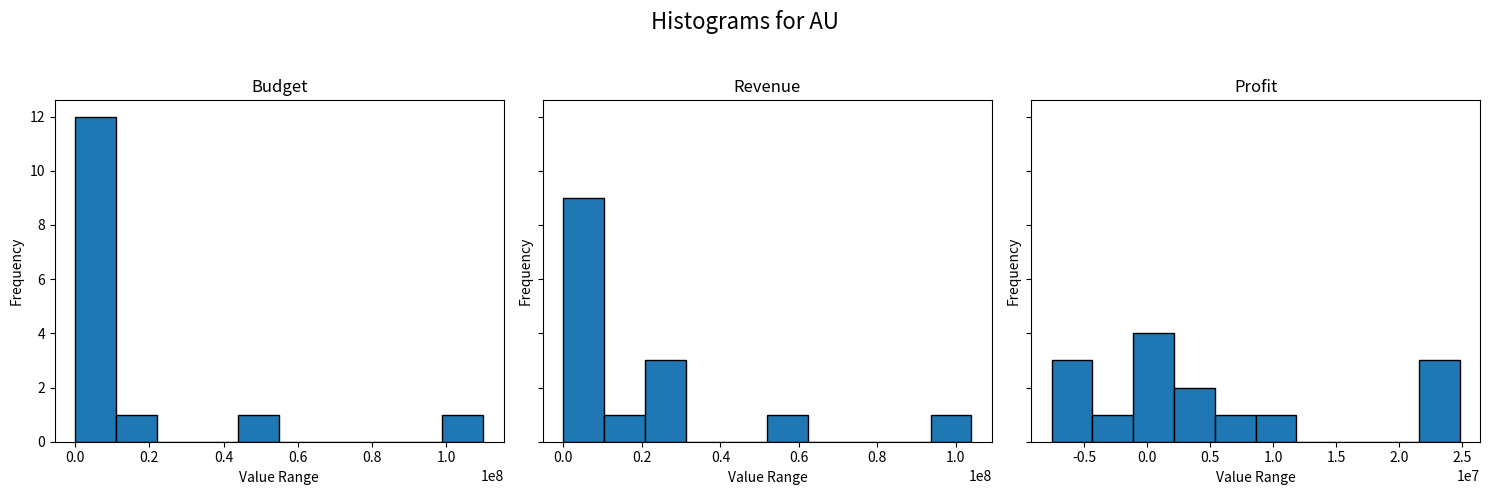
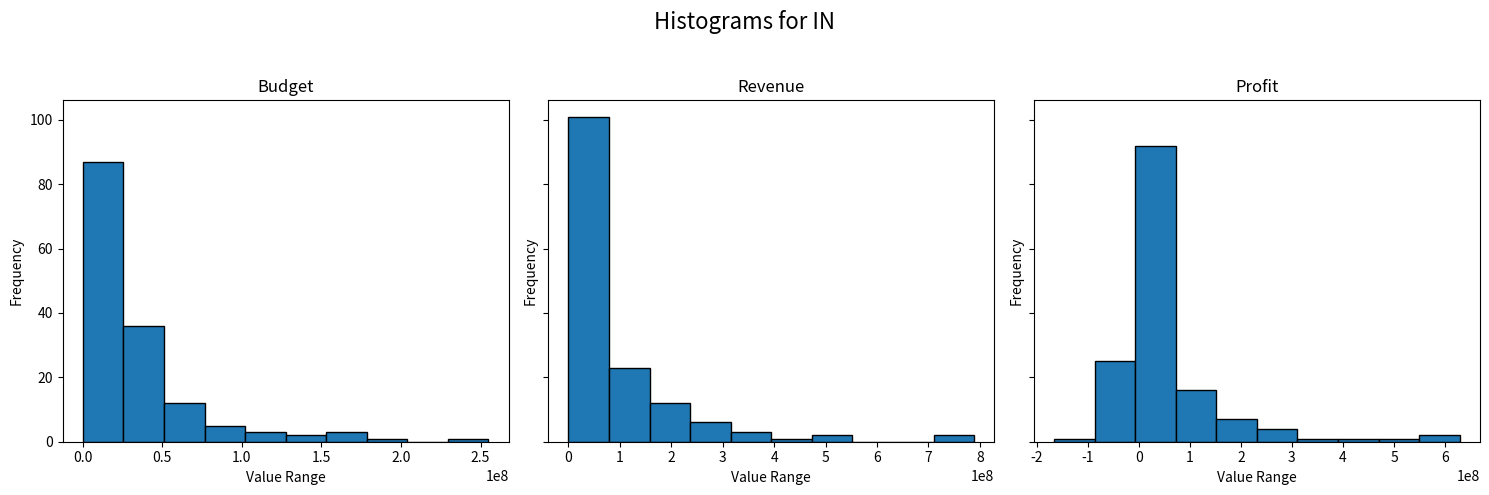
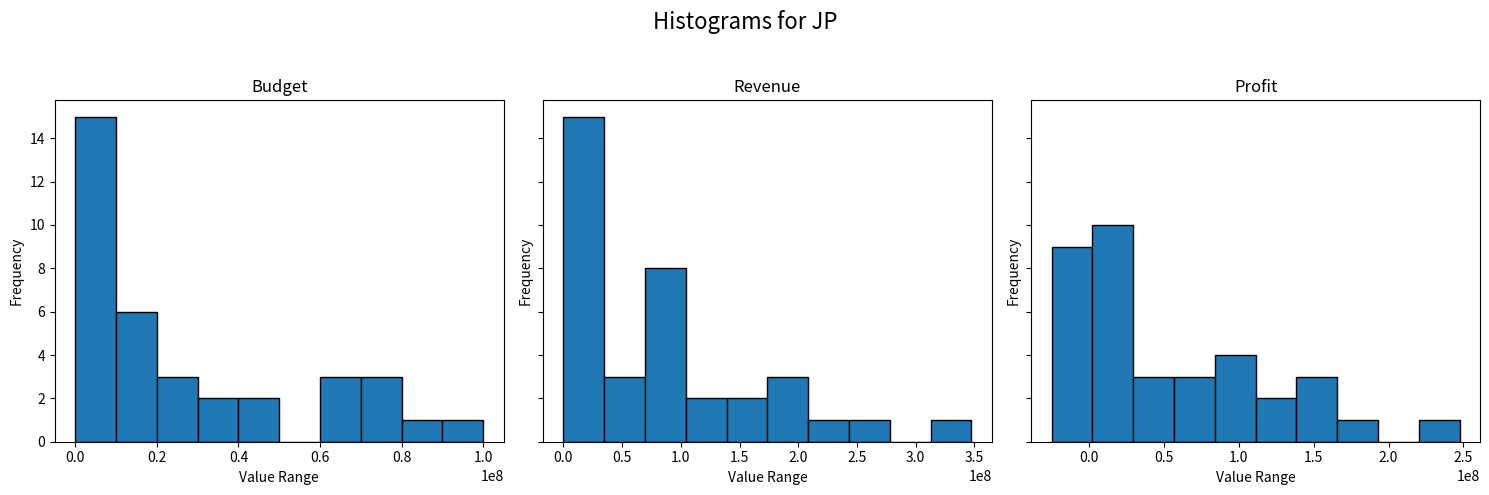
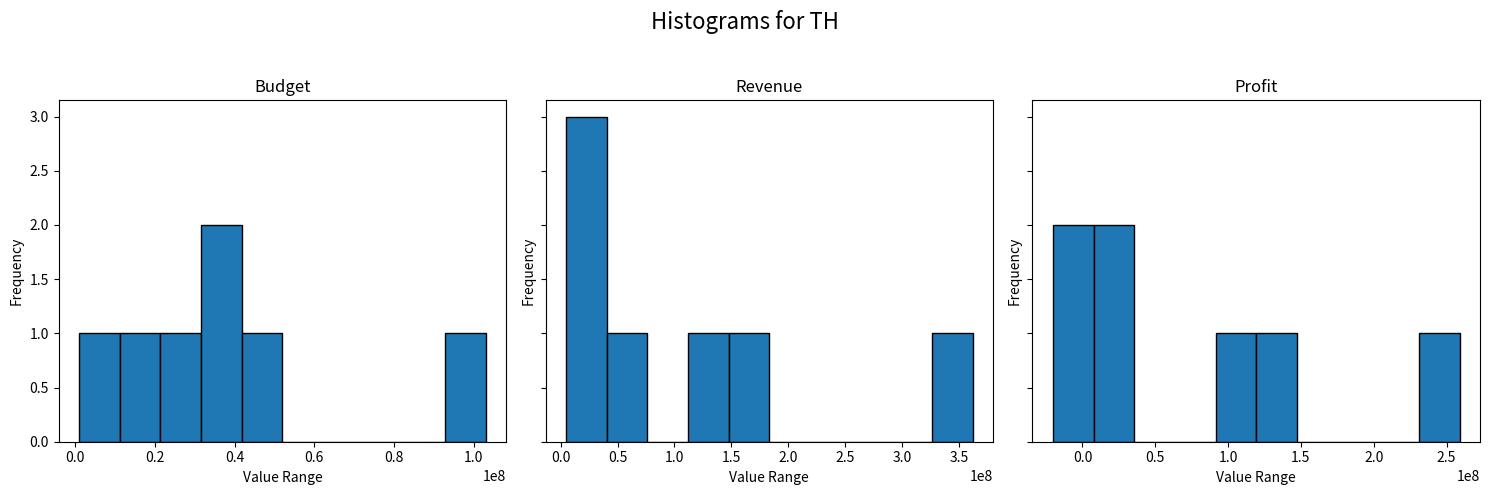
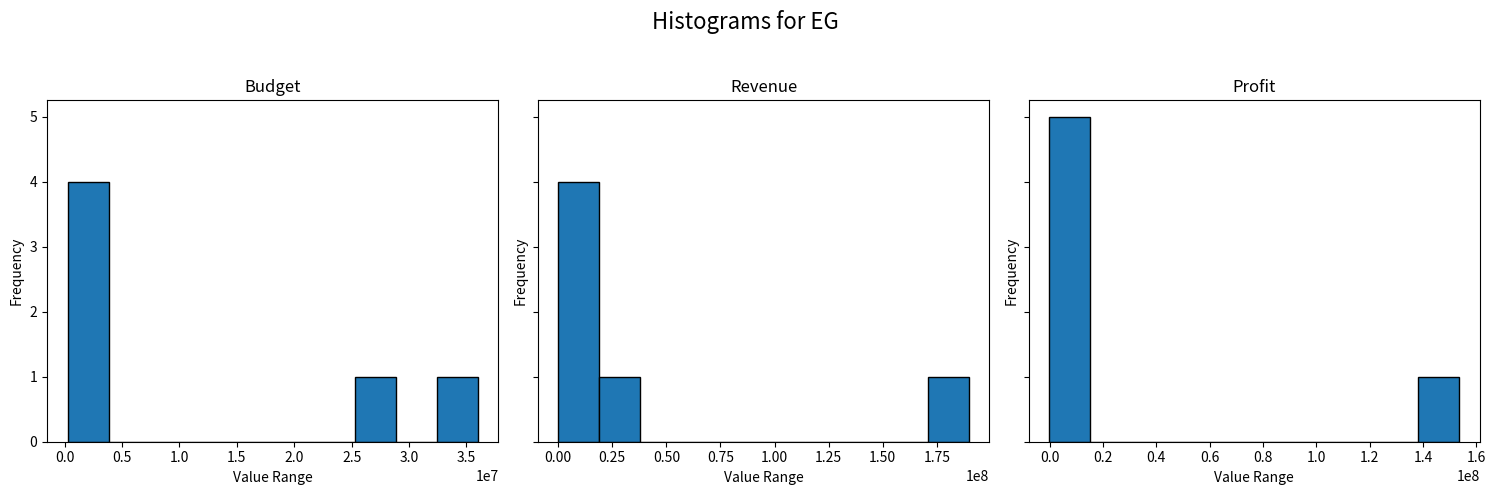
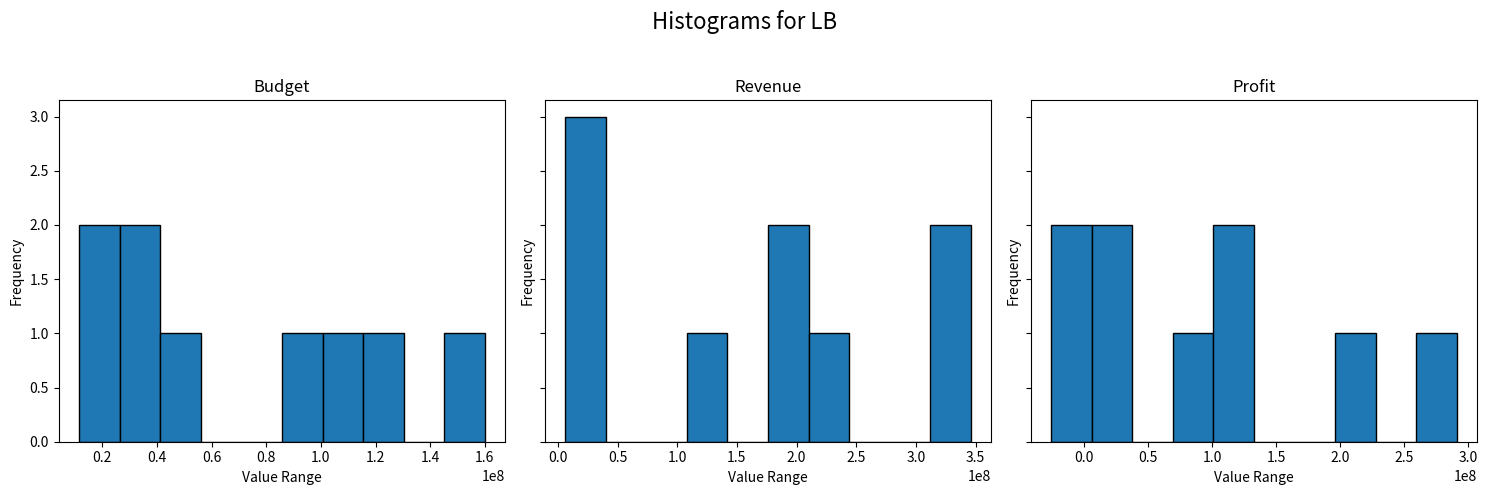
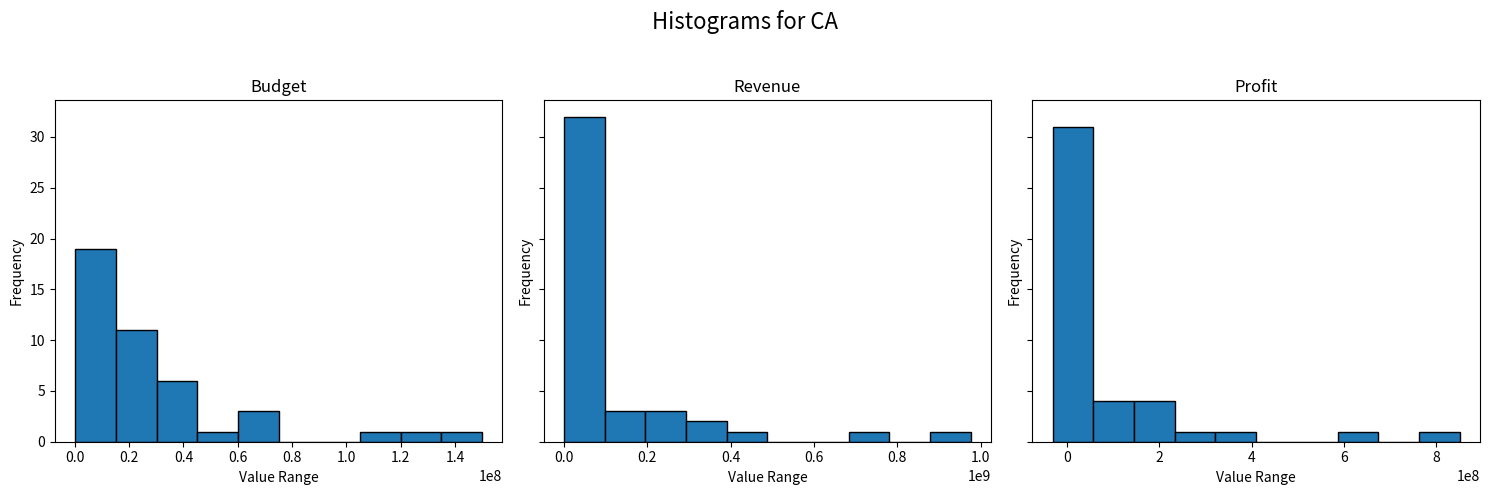
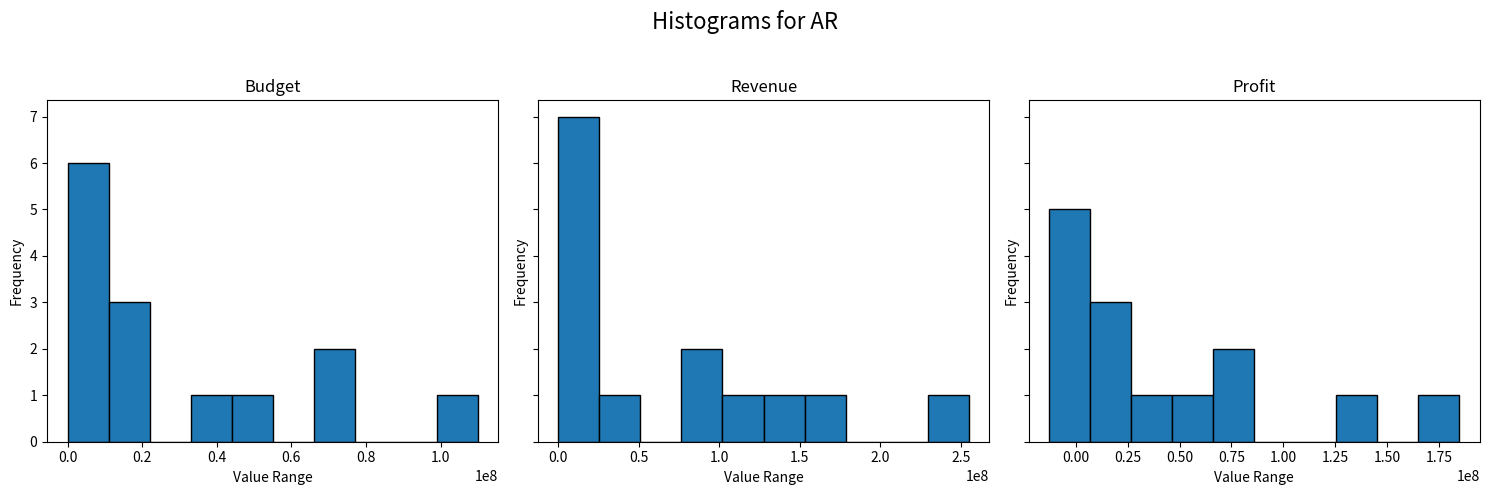
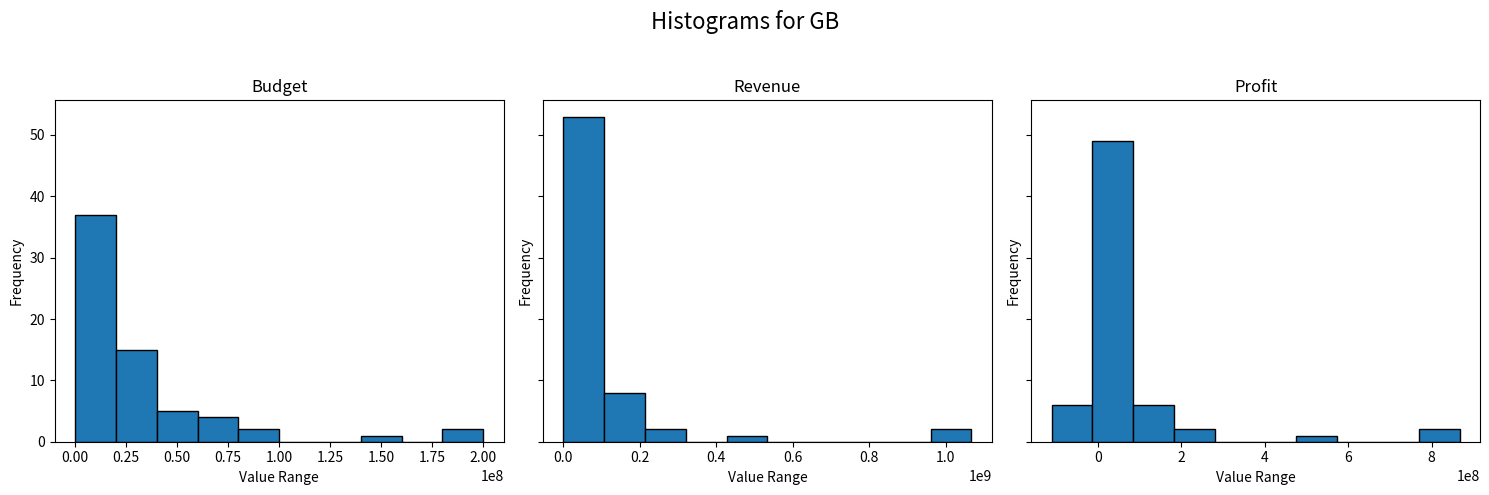
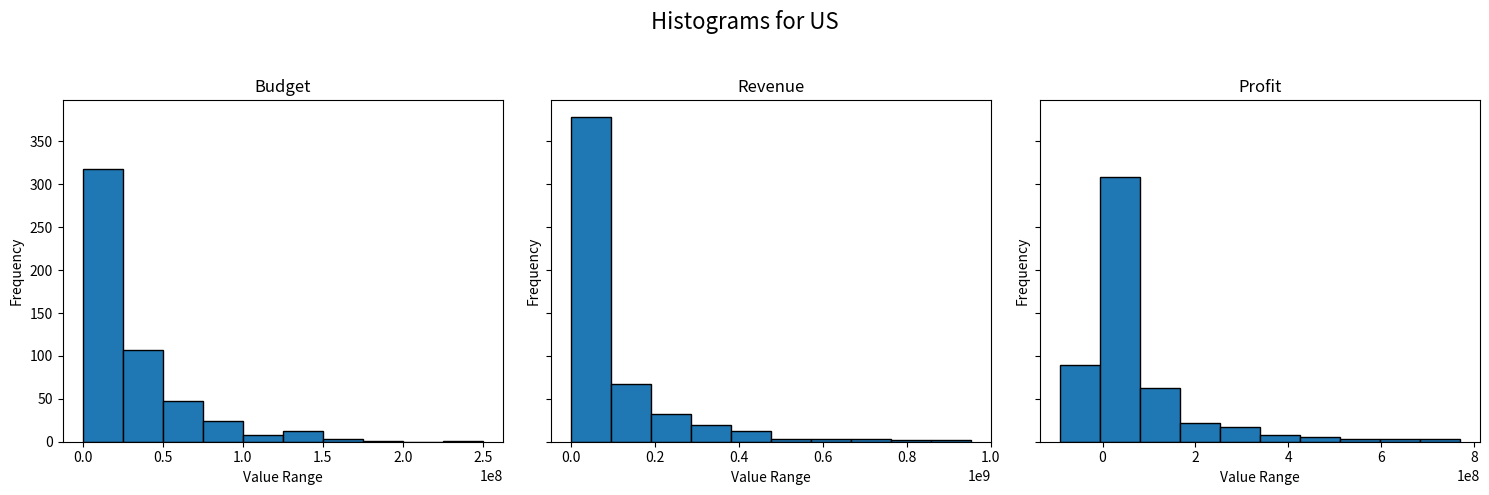
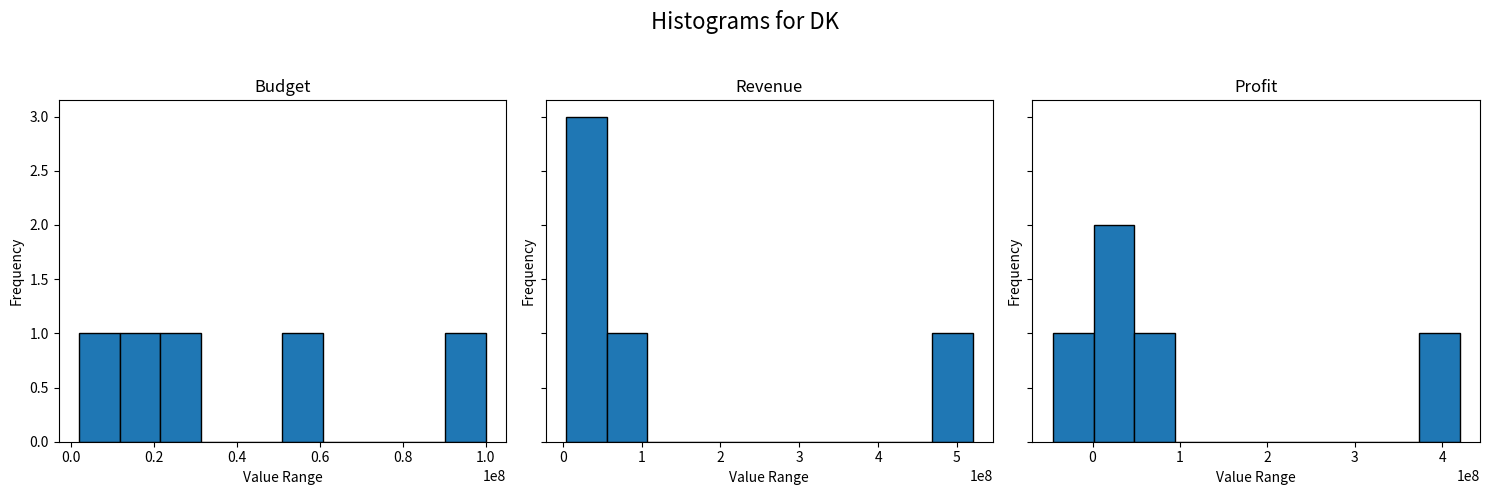

Write Python code to recreate these figures, in order.
import matplotlib.pyplot as plt
import numpy as np


# Example histogram data for two countries (replace with your data):
histogram_data = {
    "AU": {
    "Budget": {
        "bins": [450.00, 11000405.00, 22000360.00, 33000315.00, 44000270.00, 55000225.00, 66000180.00, 77000135.00, 88000090.00, 99000045.00, 110000000.00],
        "counts": [12, 1, 0, 0, 1, 0, 0, 0, 0, 1]
    },
    "Revenue": {
        "bins": [288.00, 10395405.30, 20790522.60, 31185639.90, 41580757.20, 51975874.50, 62370991.80, 72766109.10, 83161226.40, 93556343.70, 103951461.00],
        "counts": [9, 1, 3, 0, 0, 1, 0, 0, 0, 1]
    },
    "Profit": {
        "bins": [-7601372.00, -4364234.80, -1127097.60, 2110039.60, 5347176.80, 8584314.00, 11821451.20, 15058588.40, 18295725.60, 21532862.80, 24770000.00],
        "counts": [3, 1, 4, 2, 1, 1, 0, 0, 0, 3]
    }
},
"IN": {
    "Budget": {
        "bins": [1.00, 25500000.90, 51000000.80, 76500000.70, 102000000.60, 127500000.50, 153000000.40, 178500000.30, 204000000.20, 229500000.10, 255000000.00],
        "counts": [87, 36, 12, 5, 3, 2, 3, 1, 0, 1]
    },
    "Revenue": {
        "bins": [4.00, 78867988.60, 157735973.20, 236603957.80, 315471942.40, 394339927.00, 473207911.60, 552075896.20, 630943880.80, 709811865.40, 788679850.00],
        "counts": [101, 23, 12, 6, 3, 1, 2, 0, 0, 2]
    },
    "Profit": {
        "bins": [-165710090.00, -86271096.00, -6832102.00, 72606892.00, 152045886.00, 231484880.00, 310923874.00, 390362868.00, 469801862.00, 549240856.00, 628679850.00],
        "counts": [1, 25, 92, 16, 7, 4, 1, 1, 1, 2]
    }
},
"JP": {
    "Budget": {
        "bins": [50.00, 10000045.00, 20000040.00, 30000035.00, 40000030.00, 50000025.00, 60000020.00, 70000015.00, 80000010.00, 90000005.00, 100000000.00],
        "counts": [15, 6, 3, 2, 2, 0, 3, 3, 1, 1]
    },
    "Revenue": {
        "bins": [83.00, 34745264.10, 69490445.20, 104235626.30, 138980807.40, 173725988.50, 208471169.60, 243216350.70, 277961531.80, 312706712.90, 347451894.00],
        "counts": [15, 3, 8, 2, 2, 3, 1, 1, 0, 1]
    },
    "Profit": {
        "bins": [-24958633.00, 2282419.70, 29523472.40, 56764525.10, 84005577.80, 111246630.50, 138487683.20, 165728735.90, 192969788.60, 220210841.30, 247451894.00],
        "counts": [9, 10, 3, 3, 4, 2, 3, 1, 0, 1]
    }
},
"TH": {
    "Budget": {
        "bins": [1000000.00, 11200000.00, 21400000.00, 31600000.00, 41800000.00, 52000000.00, 62200000.00, 72400000.00, 82600000.00, 92800000.00, 103000000.00],
        "counts": [1, 1, 1, 2, 1, 0, 0, 0, 0, 1]
    },
    "Revenue": {
        "bins": [4644108.00, 40379704.40, 76115300.80, 111850897.20, 147586493.60, 183322090.00, 219057686.40, 254793282.80, 290528879.20, 326264475.60, 362000072.00],
        "counts": [3, 1, 0, 1, 1, 0, 0, 0, 0, 1]
    },
    "Profit": {
        "bins": [-20355892.00, 7579704.40, 35515300.80, 63450897.20, 91386493.60, 119322090.00, 147257686.40, 175193282.80, 203128879.20, 231064475.60, 259000072.00],
        "counts": [2, 2, 0, 0, 1, 1, 0, 0, 0, 1]
    }
},
"EG": {
    "Budget": {
        "bins": [250000.00, 3825000.00, 7400000.00, 10975000.00, 14550000.00, 18125000.00, 21700000.00, 25275000.00, 28850000.00, 32425000.00, 36000000.00],
        "counts": [4, 0, 0, 0, 0, 0, 0, 1, 0, 1]
    },
    "Revenue": {
        "bins": [56825.00, 19022385.70, 37987946.40, 56953507.10, 75919067.80, 94884628.50, 113850189.20, 132815749.90, 151781310.60, 170746871.30, 189712432.00],
        "counts": [4, 1, 0, 0, 0, 0, 0, 0, 0, 1]
    },
    "Profit": {
        "bins": [-193175.00, 15197385.70, 30587946.40, 45978507.10, 61369067.80, 76759628.50, 92150189.20, 107540749.90, 122931310.60, 138321871.30, 153712432.00],
        "counts": [5, 0, 0, 0, 0, 0, 0, 0, 0, 1]
    }
},
"LB": {
    "Budget": {
        "bins": [11500000.00, 26350000.00, 41200000.00, 56050000.00, 70900000.00, 85750000.00, 100600000.00, 115450000.00, 130300000.00, 145150000.00, 160000000.00],
        "counts": [2, 2, 1, 0, 0, 1, 1, 1, 0, 1]
    },
    "Revenue": {
        "bins": [5914908.00, 39931394.50, 73947881.00, 107964367.50, 141980854.00, 175997340.50, 210013827.00, 244030313.50, 278046800.00, 312063286.50, 346079773.00],
        "counts": [3, 0, 0, 1, 0, 2, 1, 0, 0, 2]
    },
    "Profit": {
        "bins": [-26085092.00, 5631394.50, 37347881.00, 69064367.50, 100780854.00, 132497340.50, 164213827.00, 195930313.50, 227646800.00, 259363286.50, 291079773.00],
        "counts": [2, 2, 0, 1, 2, 0, 0, 1, 0, 1]
    }
},
"CA": {
    "Budget": {
        "bins": [100000.00, 15090000.00, 30080000.00, 45070000.00, 60060000.00, 75050000.00, 90040000.00, 105030000.00, 120020000.00, 135010000.00, 150000000.00],
        "counts": [19, 11, 6, 1, 3, 0, 0, 1, 1, 1]
    },
    "Revenue": {
        "bins": [100.00, 97647645.00, 195295190.00, 292942735.00, 390590280.00, 488237825.00, 585885370.00, 683532915.00, 781180460.00, 878828005.00, 976475550.00],
        "counts": [32, 3, 3, 2, 1, 0, 0, 1, 0, 1]
    },
    "Profit": {
        "bins": [-31370522.00, 56914085.20, 145198692.40, 233483299.60, 321767906.80, 410052514.00, 498337121.20, 586621728.40, 674906335.60, 763190942.80, 851475550.00],
        "counts": [31, 4, 4, 1, 1, 0, 0, 1, 0, 1]
    }
},
"AR": {
    "Budget": {
        "bins": [93.00, 11000083.70, 22000074.40, 33000065.10, 44000055.80, 55000046.50, 66000037.20, 77000027.90, 88000018.60, 99000009.30, 110000000.00],
        "counts": [6, 3, 0, 1, 1, 0, 2, 0, 0, 1]
    },
    "Revenue": {
        "bins": [3358.00, 25503043.30, 51002728.60, 76502413.90, 102002099.20, 127501784.50, 153001469.80, 178501155.10, 204000840.40, 229500525.70, 255000211.00],
        "counts": [7, 1, 0, 2, 1, 1, 1, 0, 0, 1]
    },
    "Profit": {
        "bins": [-12981705.00, 6816486.60, 26614678.20, 46412869.80, 66211061.40, 86009253.00, 105807444.60, 125605636.20, 145403827.80, 165202019.40, 185000211.00],
        "counts": [5, 3, 1, 1, 2, 0, 0, 1, 0, 1]
    }
},
"GB": {
    "Budget": {
        "bins": [3.00, 20000002.70, 40000002.40, 60000002.10, 80000001.80, 100000001.50, 120000001.20, 140000000.90, 160000000.60, 180000000.30, 200000000.00],
        "counts": [37, 15, 5, 4, 2, 0, 0, 1, 0, 2]
    },
    "Revenue": {
        "bins": [43.00, 106697009.00, 213393975.00, 320090941.00, 426787907.00, 533484873.00, 640181839.00, 746878805.00, 853575771.00, 960272737.00, 1066969703.00],
        "counts": [53, 8, 2, 0, 1, 0, 0, 0, 0, 2]
    },
    "Profit": {
        "bins": [-111007242.00, -13209547.50, 84588147.00, 182385841.50, 280183536.00, 377981230.50, 475778925.00, 573576619.50, 671374314.00, 769172008.50, 866969703.00],
        "counts": [6, 49, 6, 2, 0, 0, 1, 0, 0, 2]
    }
},
"US":{
    "Budget": {
        "bins": [2.00, 25000001.80, 50000001.60, 75000001.40, 100000001.20, 125000001.00, 150000000.80, 175000000.60, 200000000.40, 225000000.20, 250000000.00],
        "counts": [318, 107, 48, 24, 8, 13, 3, 1, 0, 1]
    },
    "Revenue": {
        "bins": [1.00, 95430587.70, 190861174.40, 286291761.10, 381722347.80, 477152934.50, 572583521.20, 668014107.90, 763444694.60, 858875281.30, 954305868.00],
        "counts": [379, 67, 32, 19, 13, 3, 3, 3, 2, 2]
    },
    "Profit": {
        "bins": [-91969578.00, -5788744.40, 80392089.20, 166572922.80, 252753756.40, 338934590.00, 425115423.60, 511296257.20, 597477090.80, 683657924.40, 769838758.00],
        "counts": [90, 309, 63, 22, 17, 8, 5, 3, 3, 3]
    }
},
"DK": {
    "Budget": {
        "bins": [2000000.00, 11800000.00, 21600000.00, 31400000.00, 41200000.00, 51000000.00, 60800000.00, 70600000.00, 80400000.00, 90200000.00, 100000000.00],
        "counts": [1, 1, 1, 0, 0, 1, 0, 0, 0, 1]
    },
    "Revenue": {
        "bins": [4000000.00, 55600000.00, 107200000.00, 158800000.00, 210400000.00, 262000000.00, 313600000.00, 365200000.00, 416800000.00, 468400000.00, 520000000.00],
        "counts": [3, 1, 0, 0, 0, 0, 0, 0, 0, 1]
    },
    "Profit": {
        "bins": [-45510171.00, 1040846.10, 47591863.20, 94142880.30, 140693897.40, 187244914.50, 233795931.60, 280346948.70, 326897965.80, 373448982.90, 420000000.00],
        "counts": [1, 2, 1, 0, 0, 0, 0, 0, 0, 1]
    }
}




}


# Plotting histograms
for country, metrics in histogram_data.items():
    fig, axes = plt.subplots(1, 3, figsize=(15, 5), sharey=True)
    fig.suptitle(f"Histograms for {country}", fontsize=16)


    for ax, (metric, data) in zip(axes, metrics.items()):
        bins = data["bins"]
        counts = data["counts"]
       
        # Calculate bin centers for better alignment
        bin_centers = (np.array(bins[:-1]) + np.array(bins[1:])) / 2


        ax.bar(bin_centers, counts, width=np.diff(bins), edgecolor='black', align='center')
        ax.set_title(metric)
        ax.set_xlabel("Value Range")
        ax.set_ylabel("Frequency")


    plt.tight_layout(rect=[0, 0, 1, 0.95])
    plt.show()



